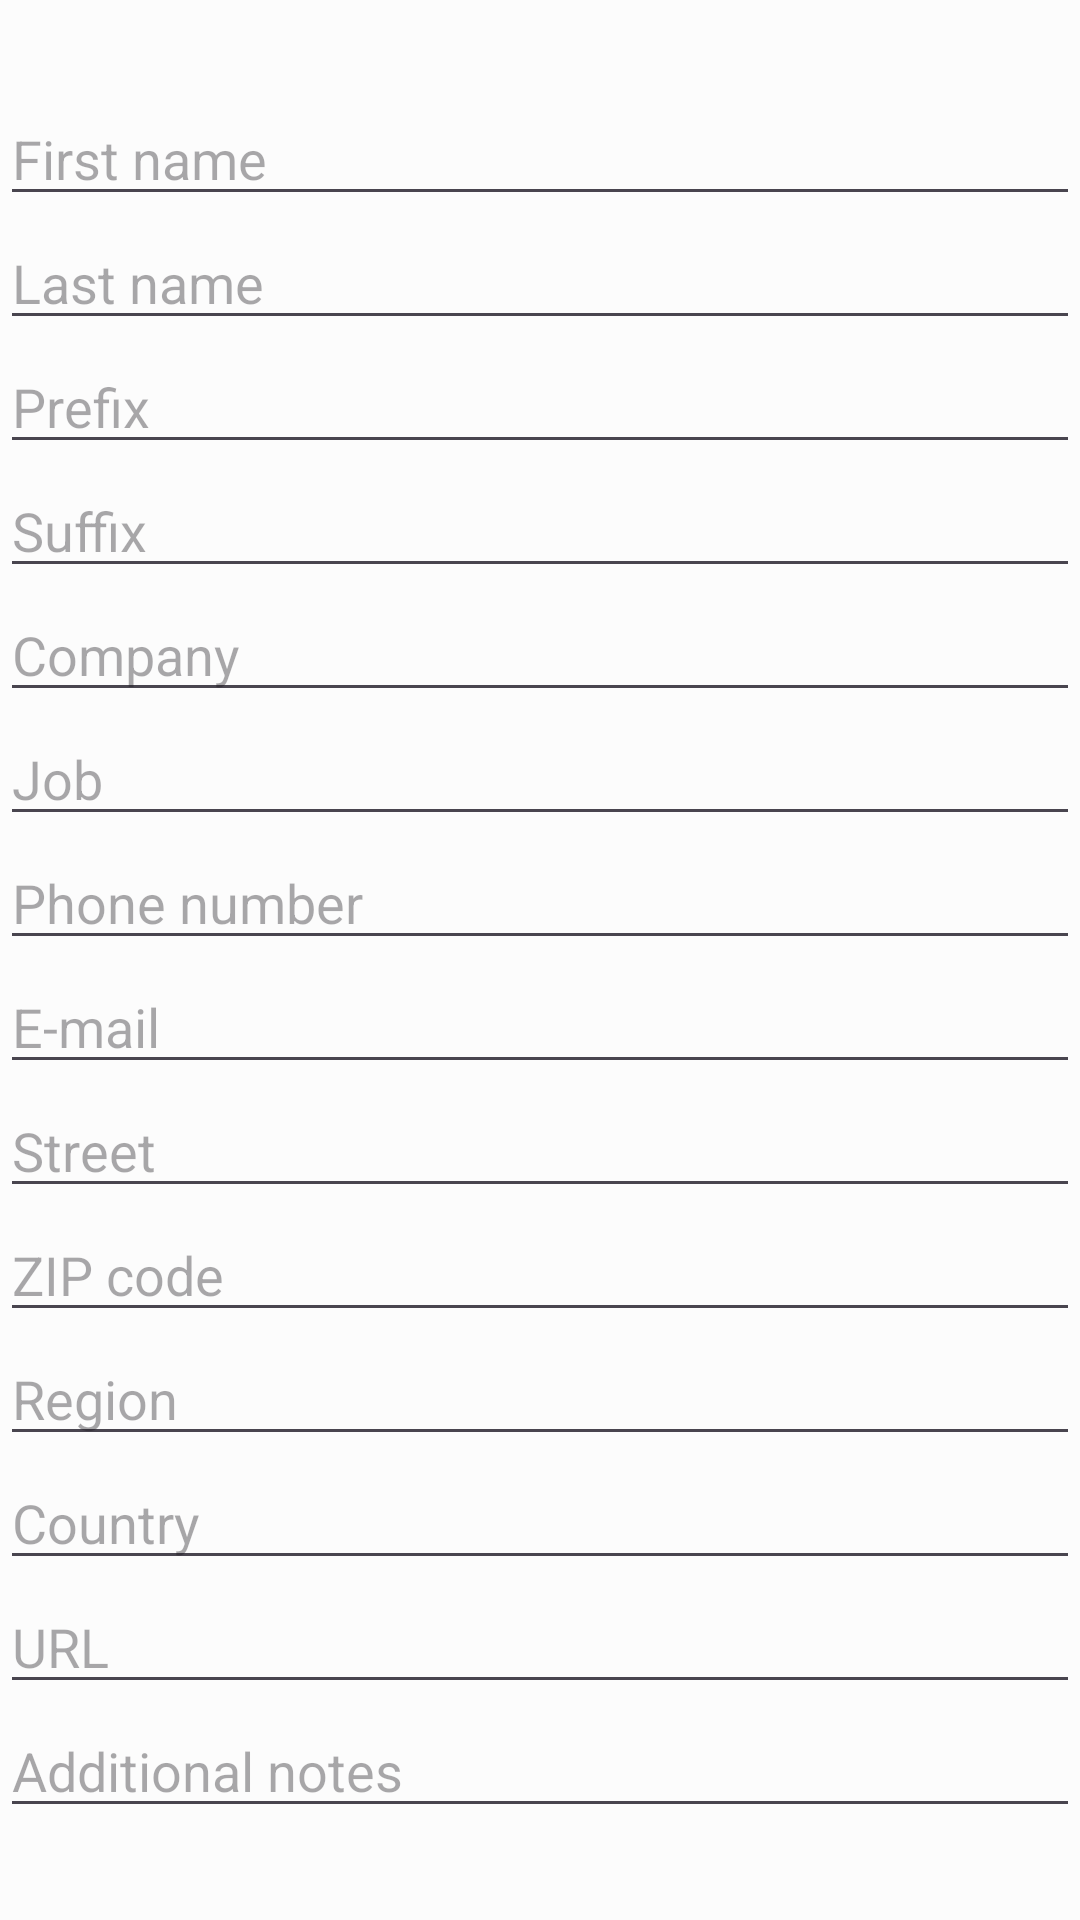

The Android layout XML behind this screen, and the referenced resources:
<!-- AndroidManifest.xml: application theme Theme.App -->
<!-- res/layout/contact_fields.xml -->
<?xml version="1.0" encoding="utf-8"?>
<LinearLayout xmlns:android="http://schemas.android.com/apk/res/android"
    android:id="@+id/contactFieldCreate"
    android:layout_width="match_parent"
    android:layout_height="match_parent"
    android:gravity="center"
    android:orientation="vertical">


    <EditText
        android:id="@+id/enterFirstNameContactsCreate"
        android:layout_width="match_parent"
        android:layout_height="wrap_content"
        android:autofillHints=""
        android:hint="@string/first_name"
        android:inputType="text" />

    <EditText
        android:id="@+id/enterLastNameContactsCreate"
        android:layout_width="match_parent"
        android:layout_height="wrap_content"
        android:autofillHints=""
        android:hint="@string/last_name"
        android:inputType="text" />

    <EditText
        android:id="@+id/enterPrefixContactsCreate"
        android:layout_width="match_parent"
        android:layout_height="wrap_content"
        android:autofillHints=""
        android:hint="@string/prefix"
        android:inputType="text" />

    <EditText
        android:id="@+id/enterSuffixContactsCreate"
        android:layout_width="match_parent"
        android:layout_height="wrap_content"
        android:autofillHints=""
        android:hint="@string/suffix"
        android:inputType="text" />

    <EditText
        android:id="@+id/enterCompanyContactsCreate"
        android:layout_width="match_parent"
        android:layout_height="wrap_content"
        android:autofillHints=""
        android:hint="@string/company"
        android:inputType="text" />

    <EditText
        android:id="@+id/enterJobContactsCreate"
        android:layout_width="match_parent"
        android:layout_height="wrap_content"
        android:autofillHints=""
        android:hint="@string/job"
        android:inputType="text" />

    <EditText
        android:id="@+id/enterPhoneNoContactsCreate"
        android:layout_width="match_parent"
        android:layout_height="wrap_content"
        android:autofillHints=""
        android:hint="@string/phone_number"
        android:inputType="phone" />

    <EditText
        android:id="@+id/enterEmailContactsCreate"
        android:layout_width="match_parent"
        android:layout_height="wrap_content"
        android:autofillHints=""
        android:hint="@string/email"
        android:inputType="textEmailAddress" />

    <EditText
        android:id="@+id/enterStreetContactsCreate"
        android:layout_width="match_parent"
        android:layout_height="wrap_content"
        android:autofillHints=""
        android:hint="@string/street"
        android:inputType="text" />

    <EditText
        android:id="@+id/enterZipCodeContactsCreate"
        android:layout_width="match_parent"
        android:layout_height="wrap_content"
        android:autofillHints=""
        android:hint="@string/zip_code"
        android:inputType="number" />

    <EditText
        android:id="@+id/enterRegionContactsCreate"
        android:layout_width="match_parent"
        android:layout_height="wrap_content"
        android:autofillHints=""
        android:hint="@string/region"
        android:inputType="text" />

    <EditText
        android:id="@+id/enterCountryContactsCreate"
        android:layout_width="match_parent"
        android:layout_height="wrap_content"
        android:autofillHints=""
        android:hint="@string/country"
        android:inputType="text" />

    <EditText
        android:id="@+id/enterUrlContactsCreate"
        android:layout_width="match_parent"
        android:layout_height="wrap_content"
        android:autofillHints=""
        android:hint="@string/url"
        android:inputType="textUri" />

    <EditText
        android:id="@+id/enterNotesContactsCreate"
        android:layout_width="match_parent"
        android:layout_height="wrap_content"
        android:autofillHints=""
        android:hint="@string/additional_notes"
        android:inputType="textMultiLine" />




</LinearLayout>
<!-- resources referenced by this layout -->
<resources>
  <string name="additional_notes">Additional notes</string>
  <string name="company">Company</string>
  <string name="country">Country</string>
  <string name="email">E-mail</string>
  <string name="first_name">First name</string>
  <string name="job">Job</string>
  <string name="last_name">Last name</string>
  <string name="phone_number">Phone number</string>
  <string name="prefix">Prefix</string>
  <string name="region">Region</string>
  <string name="street">Street</string>
  <string name="suffix">Suffix</string>
  <string name="url">URL</string>
  <string name="zip_code">ZIP code</string>
  <color name="moderate_grey">#acacac</color>
  <color name="md_theme_light_primary">#9C9C9C</color>
  <color name="md_theme_light_onPrimary">#121212</color>
  <color name="md_theme_light_primaryContainer">#d7d7d7</color>
  <color name="md_theme_light_onPrimaryContainer">#161616</color>
  <color name="md_theme_light_secondary">#A5A5A5</color>
  <color name="md_theme_light_onSecondary">#ffffff</color>
  <color name="md_theme_light_secondaryContainer">#C8C8C8</color>
  <color name="md_theme_light_onSecondaryContainer">#171717</color>
  <color name="md_theme_light_tertiary">#646464</color>
  <color name="md_theme_light_onTertiary">#ffffff</color>
  <color name="md_theme_light_tertiaryContainer">#e9e9e9</color>
  <color name="md_theme_light_onTertiaryContainer">#202020</color>
  <color name="md_theme_light_error">#BA1A1A</color>
  <color name="md_theme_light_errorContainer">#FFDAD6</color>
  <color name="md_theme_light_onError">#FFFFFF</color>
  <color name="md_theme_light_onErrorContainer">#410002</color>
  <color name="md_theme_light_background">#fcfcfc</color>
  <color name="md_theme_light_onBackground">#1b1b1b</color>
  <color name="md_theme_light_surface">#FCFCFC</color>
  <color name="md_theme_light_onSurface">#1b1b1b</color>
  <color name="md_theme_light_surfaceVariant">#F0F0F0</color>
  <color name="md_theme_light_onSurfaceVariant">#454545</color>
  <color name="md_theme_light_outline">#767676</color>
  <color name="md_theme_light_inverseOnSurface">#f0f0f0</color>
  <color name="md_theme_light_inverseSurface">#303030</color>
  <color name="md_theme_light_inversePrimary">#b0b0b0</color>
</resources>
